Run: headless pygame with SDL's dummy video driver; simulated clock (each Clock.tick advances the game by its frame time, no real sleeping); random seed 0; keys injected as events and as key.get_pressed() state; mouse plan: one left click at the window centre at the start of phase 2, then a move to the lower-right quarter at the start of phase 3.
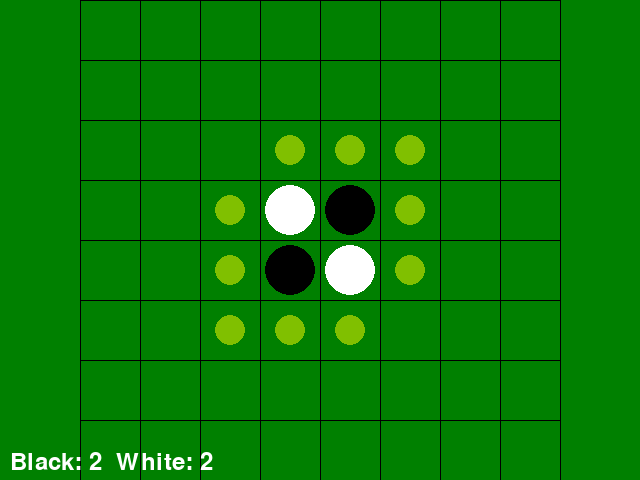
Frame 1 of 4 · flips 1–60 · no input
Frame 2 of 4 · flips 61–180 · clicked the window centre · tapped SPACE, RETURN · held RIGHT (→), D · screen unchanged from frame 1, image omitted
Frame 3 of 4 · flips 181–300 · moved the mouse to the lower-right quarter · held DOWN (↓), S · screen unchanged from frame 2, image omitted
Frame 4 of 4 · flips 301–420 · held LEFT (←), A, UP (↑), W · screen unchanged from frame 3, image omitted

The pygame program that drew these frames:

import pygame
import sys
import copy
from typing import List, Tuple, Optional

# --- Constants ---
# Game settings
BOARD_DIM = 8  # Playable board dimension (8x8)
ARRAY_DIM = BOARD_DIM + 2  # Internal array dimension including border (10x10)
PLY_DEPTH = 5  # AI search depth 

# Colors
COLOR_BOARD_BG = (0, 128, 0)  # Green
COLOR_GRID = (0, 0, 0)      # Black
COLOR_BLACK_PIECE = (0, 0, 0)
COLOR_WHITE_PIECE = (255, 255, 255)
COLOR_HIGHLIGHT = (255, 255, 0, 128) # Yellowish highlight for valid moves

# Board state values
EMPTY = 0
BLACK = 1
WHITE = 2
OUTER = 3  # Border squares

# Screen dimensions
SCREEN_WIDTH = 640
SCREEN_HEIGHT = 480
SQUARE_WIDTH = SCREEN_HEIGHT // BOARD_DIM
BOARD_OFFSET_X = (SCREEN_WIDTH - (BOARD_DIM * SQUARE_WIDTH)) // 2
BOARD_OFFSET_Y = 0

# AI evaluation values
WINNING_VALUE = 32767
LOSING_VALUE = -32767

# Directions for checking flips (relative 1D array indices)
ALL_DIRECTIONS = [-ARRAY_DIM - 1, -ARRAY_DIM, -ARRAY_DIM + 1,
                  -1,                      1,
                   ARRAY_DIM - 1,  ARRAY_DIM,  ARRAY_DIM + 1] # [-11, -10, -9, -1, 1, 9, 10, 11]

# Positional weights for AI evaluation (indices match the 10x10 board)
# fmt: off
POSITIONAL_WEIGHTS = [
    0,   0,   0,   0,   0,   0,   0,   0,   0,   0,
    0, 120, -20,  20,   5,   5,  20, -20, 120,   0,
    0, -20, -40,  -5,  -5,  -5,  -5, -40, -20,   0,
    0,  20,  -5,  15,   3,   3,  15,  -5,  20,   0,
    0,   5,  -5,   3,   3,   3,   3,  -5,   5,   0,
    0,   5,  -5,   3,   3,   3,   3,  -5,   5,   0,
    0,  20,  -5,  15,   3,   3,  15,  -5,  20,   0,
    0, -20, -40,  -5,  -5,  -5,  -5, -40, -20,   0,
    0, 120, -20,  20,   5,   5,  20, -20, 120,   0,
    0,   0,   0,   0,   0,   0,   0,   0,   0,   0,
]
# fmt: on

Board = List[int] # Type alias for board representation

# --- Helper Functions ---
def opponent(player: int) -> int:
    """Returns the opponent of the given player."""
    return WHITE if player == BLACK else BLACK

def to_board_index(row: int, col: int) -> int:
    """Converts 0-based row/col to 1D board array index."""
    if 0 <= row < BOARD_DIM and 0 <= col < BOARD_DIM:
        return (row + 1) * ARRAY_DIM + (col + 1)
    return -1 # Invalid index

def to_row_col(index: int) -> Tuple[int, int]:
    """Converts 1D board array index to 0-based row/col."""
    if 1 <= index // ARRAY_DIM <= BOARD_DIM and 1 <= index % ARRAY_DIM <= BOARD_DIM:
        return index // ARRAY_DIM - 1, index % ARRAY_DIM - 1
    return -1, -1 # Invalid index

# --- Game Logic Class ---
class OthelloGame:
    """Manages the state and rules of an Othello game."""

    def __init__(self):
        """Initializes the game board and sets the starting player."""
        self.board: Board = self._create_initial_board()
        self.current_player: int = BLACK
        self.winner: Optional[int] = None # None if game ongoing, EMPTY for draw

    def _create_initial_board(self) -> Board:
        """Creates the standard Othello starting board."""
        board: Board = [OUTER] * (ARRAY_DIM * ARRAY_DIM)
        for r in range(BOARD_DIM):
            for c in range(BOARD_DIM):
                board[to_board_index(r, c)] = EMPTY

        # Initial pieces
        mid_low = BOARD_DIM // 2 - 1
        mid_high = BOARD_DIM // 2
        board[to_board_index(mid_low, mid_low)] = WHITE # Standard Othello starts with white upper-left
        board[to_board_index(mid_high, mid_high)] = WHITE
        board[to_board_index(mid_low, mid_high)] = BLACK
        board[to_board_index(mid_high, mid_low)] = BLACK
        return board

    def get_valid_moves(self, player: int) -> List[int]:
        """Returns a list of valid move indices for the given player."""
        return [
            idx for idx in range(len(self.board))
            if self.board[idx] == EMPTY and self._is_legal_move(idx, player)
        ]

    def _is_legal_move(self, move_index: int, player: int) -> bool:
        """Checks if a move is legal without considering if the square is empty."""
        if self.board[move_index] != EMPTY: # Optimization: check this in get_valid_moves
            return False
        # Check if any direction yields flips
        for direction in ALL_DIRECTIONS:
            if self._find_bracketing_piece(move_index + direction, player, direction):
                return True
        return False

    def _find_bracketing_piece(self, current_index: int, player: int, direction: int) -> Optional[int]:
        """
        Recursively searches in a direction for a piece of the player's color,
        passing over opponent's pieces. Returns the index of the bracketing piece
        or None if no bracket is found.
        """
        if current_index < 0 or current_index >= len(self.board) or self.board[current_index] == OUTER:
            return None # Off board
        if self.board[current_index] == player:
            return current_index # Found the bracketing piece
        if self.board[current_index] == EMPTY:
            return None # Gap found
        # It's an opponent's piece, keep searching
        return self._find_bracketing_piece(current_index + direction, player, direction)

    def make_move(self, move_index: int, player: int) -> bool:
        """
        Attempts to make a move for the player.
        Returns True if the move was successful, False otherwise.
        Updates the board and current player.
        """
        if player != self.current_player:
            print(f"Warning: Trying to move for player {player}, but it's {self.current_player}'s turn.")
            return False

        valid_moves = self.get_valid_moves(player)
        if move_index not in valid_moves:
            return False # Illegal move

        # Place the piece
        self.board[move_index] = player

        # Flip opponent's pieces
        for direction in ALL_DIRECTIONS:
            bracketing_index = self._find_bracketing_piece(move_index + direction, player, direction)
            if bracketing_index:
                pos = move_index + direction
                while pos != bracketing_index:
                    if 0 <= pos < len(self.board): # Bounds check for safety
                       self.board[pos] = player
                    pos += direction

        # Switch player and check game end
        self._update_player_and_check_end()
        return True

    def _update_player_and_check_end(self):
        """Switches player and determines if the game has ended."""
        next_player = opponent(self.current_player)
        if self.get_valid_moves(next_player):
            self.current_player = next_player
        elif self.get_valid_moves(self.current_player):
            # Opponent has no moves, current player plays again
            print(f"Player {next_player} has no moves. Player {self.current_player} plays again.")
            pass # Keep current player
        else:
            # Neither player has moves - game over
            self.current_player = EMPTY # Sentinel for game over
            self.winner = self._determine_winner()
            print("Game Over!")

    def is_game_over(self) -> bool:
        """Checks if the game has ended."""
        return self.current_player == EMPTY

    def get_score(self) -> Tuple[int, int]:
        """Returns the score (black_count, white_count)."""
        black_score = 0
        white_score = 0
        for r in range(BOARD_DIM):
            for c in range(BOARD_DIM):
                idx = to_board_index(r, c)
                if self.board[idx] == BLACK:
                    black_score += 1
                elif self.board[idx] == WHITE:
                    white_score += 1
        return black_score, white_score

    def _determine_winner(self) -> int:
        """Determines the winner based on the final score."""
        black_score, white_score = self.get_score()
        if black_score > white_score:
            return BLACK
        elif white_score > black_score:
            return WHITE
        else:
            return EMPTY # Draw

    @staticmethod
    def evaluate_board(board: Board, player: int) -> int:
        """
        Static evaluation function using positional weights.
        Higher value is better for the 'player'.
        """
        score = 0
        opp = opponent(player)
        for i in range(len(board)):
            if board[i] == player:
                score += POSITIONAL_WEIGHTS[i]
            elif board[i] == opp:
                score -= POSITIONAL_WEIGHTS[i]
        return score

    @staticmethod
    def final_value(board: Board, player: int) -> int:
        """
        Determines the game's final value (win/loss/draw) for the player.
        """
        black_score = board.count(BLACK)
        white_score = board.count(WHITE)
        diff = black_score - white_score if player == BLACK else white_score - black_score

        if diff > 0:
            return WINNING_VALUE
        elif diff < 0:
            return LOSING_VALUE
        else:
            return 0 # Draw

# --- AI Player Class ---
class AIPlayer:
    """Handles the AI's move selection using minimax with alpha-beta pruning."""

    def __init__(self, ai_player: int, depth: int = PLY_DEPTH):
        self.ai_player = ai_player
        self.depth = depth

    def get_best_move(self, game: OthelloGame) -> Optional[int]:
        """
        Calculates and returns the best move index for the AI player.
        Returns None if no valid moves are available.
        """
        # AI player must match the game's current player
        if game.current_player != self.ai_player:
             print(f"Error: AI ({self.ai_player}) trying to move on opponent's ({game.current_player}) turn.")
             return None # Should not happen if logic is correct

        print(f"AI ({self.ai_player}) is thinking...")
        score, best_move = self._alphabeta(
            game.board, # Pass a copy of the board state
            self.ai_player,
            LOSING_VALUE - 1,
            WINNING_VALUE + 1,
            self.depth
        )
        print(f"AI chooses move index {best_move} with predicted score {score}")
        return best_move


    def _alphabeta(self, board: Board, player: int, alpha: int, beta: int, depth: int) -> Tuple[int, Optional[int]]:
        """
        Minimax algorithm with alpha-beta pruning.
        Returns the best score and the corresponding move index.
        Operates on a copy of the board state.
        """
        # Base case: maximum depth reached or game potentially over
        if depth == 0:
            return OthelloGame.evaluate_board(board, player), None

        valid_moves = self._get_valid_moves_for_board(board, player)

        # Check if game is over or player must pass
        if not valid_moves:
            opp = opponent(player)
            if not self._get_valid_moves_for_board(board, opp):
                # Game over
                return OthelloGame.final_value(board, player), None
            else:
                # Player must pass turn
                # Invert score as we are evaluating from the opponent's perspective
                score, _ = self._alphabeta(board, opp, -beta, -alpha, depth - 1)
                return -score, None # No move made by current player

        best_move: Optional[int] = None
        best_score = LOSING_VALUE - 1 # Initialize with a very low score

        for move in valid_moves:
            # Create a temporary board state for this move
            temp_board = self._make_move_on_board(board, move, player)

            # Recursive call for the opponent
            score, _ = self._alphabeta(temp_board, opponent(player), -beta, -alpha, depth - 1)
            score = -score # Negate score from opponent's perspective

            # Update best score and move
            if score > best_score:
                best_score = score
                best_move = move

            # Alpha-beta pruning
            if best_score > alpha:
                alpha = best_score
            if alpha >= beta:
                break # Prune remaining branches

        return best_score, best_move

    # --- Helper methods for AI that operate on arbitrary boards ---
    # These mirror methods from OthelloGame but take the board as an argument

    def _get_valid_moves_for_board(self, board: Board, player: int) -> List[int]:
        """Finds valid moves for a player on a given board state."""
        return [
            idx for idx in range(len(board))
            if board[idx] == EMPTY and self._is_legal_move_on_board(board, idx, player)
        ]

    def _is_legal_move_on_board(self, board: Board, move_index: int, player: int) -> bool:
        """Checks legality on a given board state (assumes square is empty)."""
        for direction in ALL_DIRECTIONS:
            if self._find_bracketing_piece_on_board(board, move_index + direction, player, direction):
                return True
        return False

    def _find_bracketing_piece_on_board(self, board: Board, current_index: int, player: int, direction: int) -> Optional[int]:
        """Finds bracketing piece on a given board state."""
        if current_index < 0 or current_index >= len(board) or board[current_index] == OUTER:
            return None
        if board[current_index] == player:
            return current_index
        if board[current_index] == EMPTY:
            return None
        return self._find_bracketing_piece_on_board(board, current_index + direction, player, direction)

    def _make_move_on_board(self, board: Board, move_index: int, player: int) -> Board:
        """Applies a move to a copy of the board and returns the new board."""
        new_board = board[:] # Create a shallow copy
        new_board[move_index] = player
        for direction in ALL_DIRECTIONS:
            bracketing_index = self._find_bracketing_piece_on_board(new_board, move_index + direction, player, direction)
            if bracketing_index:
                pos = move_index + direction
                while pos != bracketing_index:
                    if 0 <= pos < len(new_board):
                        new_board[pos] = player
                    pos += direction
        return new_board


# --- Drawing Functions ---
def draw_board(screen: pygame.Surface, game: OthelloGame):
    """Draws the Othello board and pieces."""
    screen.fill(COLOR_BOARD_BG)

    # Draw grid lines
    for i in range(BOARD_DIM + 1):
        x = BOARD_OFFSET_X + i * SQUARE_WIDTH
        pygame.draw.line(screen, COLOR_GRID, (x, BOARD_OFFSET_Y), (x, BOARD_OFFSET_Y + BOARD_DIM * SQUARE_WIDTH))
        y = BOARD_OFFSET_Y + i * SQUARE_WIDTH
        pygame.draw.line(screen, COLOR_GRID, (BOARD_OFFSET_X, y), (BOARD_OFFSET_X + BOARD_DIM * SQUARE_WIDTH, y))

    # Draw pieces
    piece_radius = SQUARE_WIDTH // 2 - 5
    for r in range(BOARD_DIM):
        for c in range(BOARD_DIM):
            idx = to_board_index(r, c)
            piece = game.board[idx]
            if piece in [BLACK, WHITE]:
                color = COLOR_BLACK_PIECE if piece == BLACK else COLOR_WHITE_PIECE
                center_x = BOARD_OFFSET_X + c * SQUARE_WIDTH + SQUARE_WIDTH // 2
                center_y = BOARD_OFFSET_Y + r * SQUARE_WIDTH + SQUARE_WIDTH // 2
                pygame.draw.circle(screen, color, (center_x, center_y), piece_radius)

def draw_valid_moves(screen: pygame.Surface, valid_moves: List[int]):
    """Highlights valid moves for the current player."""
    highlight_radius = SQUARE_WIDTH // 4
    highlight_surface = pygame.Surface((highlight_radius * 2, highlight_radius * 2), pygame.SRCALPHA)
    pygame.draw.circle(highlight_surface, COLOR_HIGHLIGHT, (highlight_radius, highlight_radius), highlight_radius)

    for move_index in valid_moves:
        r, c = to_row_col(move_index)
        if r != -1: # Check if conversion was valid
            center_x = BOARD_OFFSET_X + c * SQUARE_WIDTH + SQUARE_WIDTH // 2
            center_y = BOARD_OFFSET_Y + r * SQUARE_WIDTH + SQUARE_WIDTH // 2
            screen.blit(highlight_surface, (center_x - highlight_radius, center_y - highlight_radius))

def draw_score(screen: pygame.Surface, game: OthelloGame, font: pygame.font.Font):
    """Displays the current score and winner."""
    black_score, white_score = game.get_score()
    score_text = f"Black: {black_score}  White: {white_score}"
    text_surface = font.render(score_text, True, COLOR_WHITE_PIECE)
    screen.blit(text_surface, (10, SCREEN_HEIGHT - 30))

    if game.is_game_over():
        winner_text = ""
        if game.winner == BLACK:
            winner_text = "Black Wins!"
        elif game.winner == WHITE:
            winner_text = "White Wins!"
        else:
            winner_text = "Draw!"
        win_surface = font.render(winner_text, True, (255, 215, 0)) # Gold color
        win_rect = win_surface.get_rect(center=(SCREEN_WIDTH // 2, SCREEN_HEIGHT - 20))
        screen.blit(win_surface, win_rect)


# --- Main Game Execution ---
def main():
    """Sets up and runs the Othello game loop."""
    pygame.init()
    screen = pygame.display.set_mode((SCREEN_WIDTH, SCREEN_HEIGHT))
    pygame.display.set_caption("Othello (Refactored)")
    clock = pygame.time.Clock()
    font = pygame.font.Font(None, 36) # Default font

    game = OthelloGame()
    human_player = BLACK # Or set to WHITE if you want to play as white
    ai_player_color = opponent(human_player)
    ai = AIPlayer(ai_player_color, depth=PLY_DEPTH)

    running = True
    valid_moves_cache = [] # Cache valid moves for drawing

    while running:
        # --- Event Handling ---
        for event in pygame.event.get():
            if event.type == pygame.QUIT:
                running = False
            elif event.type == pygame.MOUSEBUTTONDOWN and not game.is_game_over():
                # Handle human move only if it's their turn
                if game.current_player == human_player:
                    mouse_x, mouse_y = pygame.mouse.get_pos()
                    # Convert screen coordinates to board coordinates
                    col = (mouse_x - BOARD_OFFSET_X) // SQUARE_WIDTH
                    row = (mouse_y - BOARD_OFFSET_Y) // SQUARE_WIDTH

                    move_index = to_board_index(row, col)

                    if move_index != -1:
                        if game.make_move(move_index, human_player):
                            print(f"Human ({human_player}) moved to ({row}, {col}) index {move_index}")
                            valid_moves_cache = [] # Clear cache after move
                        else:
                            print(f"Invalid move at ({row}, {col})")
                    else:
                         print("Clicked outside board")

        # --- AI Turn ---
        if not game.is_game_over() and game.current_player == ai_player_color:
            ai_move = ai.get_best_move(game)
            if ai_move is not None:
                if game.make_move(ai_move, ai_player_color):
                     r, c = to_row_col(ai_move)
                     print(f"AI ({ai_player_color}) moved to ({r}, {c}) index {ai_move}")
                     valid_moves_cache = [] # Clear cache after move
                else:
                     # This case should ideally not happen if AI chooses from valid moves
                     print(f"Error: AI ({ai_player_color}) chose an invalid move {ai_move}")
                     # As a fallback, let AI pass if stuck (though get_best_move should handle passes)
                     game._update_player_and_check_end()

            else:
                # AI has no move (should be handled by pass logic in make_move/update_player)
                print(f"AI ({ai_player_color}) has no moves. Passing turn.")
                # Explicitly update player status if get_best_move returns None unexpectedly
                game._update_player_and_check_end()


        # --- Update valid moves cache if needed ---
        if not game.is_game_over() and game.current_player == human_player and not valid_moves_cache:
             valid_moves_cache = game.get_valid_moves(human_player)

        # --- Drawing ---
        draw_board(screen, game)
        if not game.is_game_over() and game.current_player == human_player:
            draw_valid_moves(screen, valid_moves_cache)
        draw_score(screen, game, font)
        pygame.display.flip()

        # --- Frame Rate ---
        clock.tick(30) # Limit FPS

    pygame.quit()
    sys.exit()

if __name__ == "__main__":
    main()
